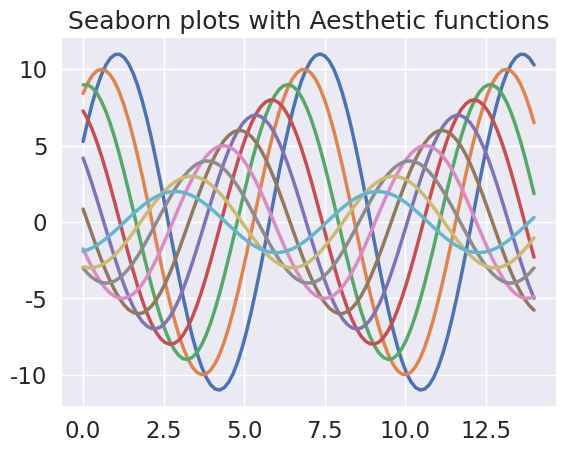

The matplotlib source for this figure:
#a
import numpy as np
import matplotlib.pyplot as plt
import seaborn as sns
def sinplot(n=10):
  x = np.linspace(0, 14, 100)
  for i in range(1, n + 1):
    plt.plot(x, np.sin(x + i * .5) * (n + 2 - i))
sns.set_theme()
sns.set_context("notebook", font_scale=1.5,
rc={"lines.linewidth": 2.5})
sinplot()
plt.title('Seaborn plots with Aesthetic functions')
plt.show()
